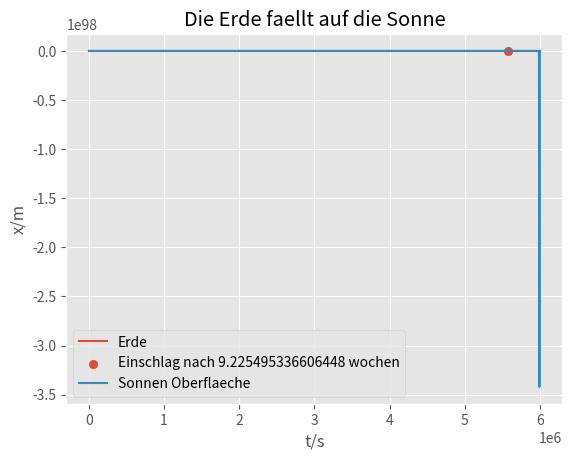

Write Python code to recreate this figure. (Note: this script raises an exception after producing the figure.)
import numpy as np
import scipy as sp
import matplotlib.pyplot as plt
import scipy.integrate as inte

plt.ion()
plt.style.use("ggplot")

# y = [x, v]
# y' = [v, a]

G = 6.67e-11 # m^3/s^2/kg
R = 149.6e9 # m
r = 6.9e8 # m
M = 1.99e30 # kg

def rhs(y, t):
    return y[1], -G*M/y[0]**2

y0 = np.array([R, 0.0])
t = 0.6e7 # s
steps = 1000
ts = np.linspace(0.0, t, steps)
xs = inte.odeint(rhs, y0, ts)[:, 0]

for i, x in enumerate(xs):
    if x <= r:
        T = ts[i] # s
        break

weeks = T / (7 * 24 * 60 * 60)
my_label = "Einschlag nach " + str(weeks) + " wochen"
plt.plot(ts, np.repeat(r, steps), label="Erde")
plt.scatter([T], [r], label=my_label)
plt.plot(ts, xs, label="Sonnen Oberflaeche")
plt.title("Die Erde faellt auf die Sonne")
plt.xlabel("t/s")
plt.ylabel("x/m")
plt.legend()

raw_input()
